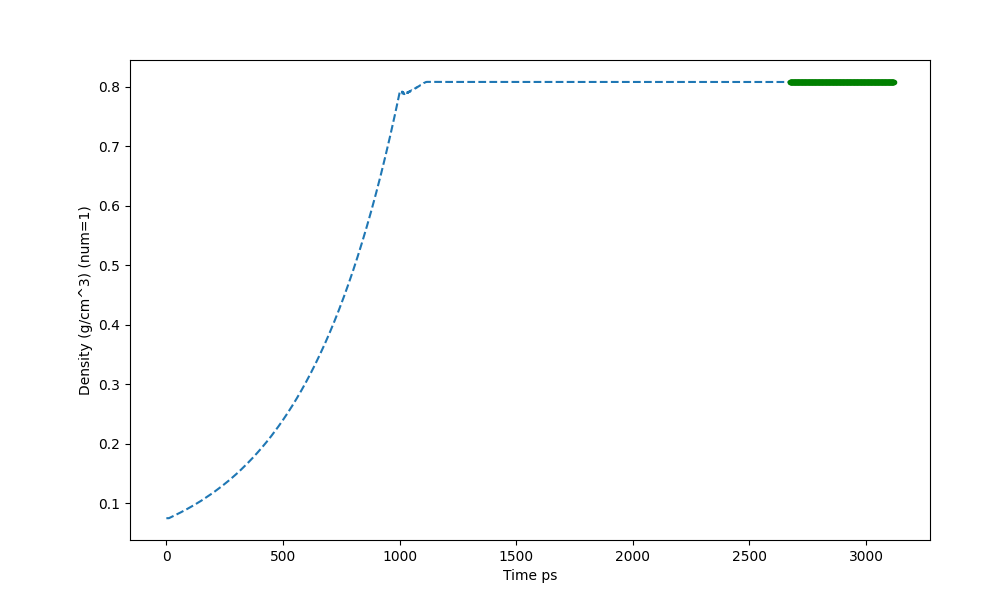

Data behind this chart, as committed beside it:
Time ps (1777), Density (g/cm^3) (num=1), std (num=1)
0, 0.0745, 0
0.33, 0.0745, 0
1, 0.0745, 0
2, 0.0745, 0
3, 0.0745, 0
4, 0.0745, 0
5, 0.0745, 0
6, 0.0745, 0
7, 0.0745, 0
8, 0.0745, 0
9, 0.0745, 0
10, 0.0745, 0
11, 0.0745, 0
20, 0.0763, 0
30, 0.07814, 0
40, 0.08003, 0
50, 0.08196, 0
60, 0.08394, 0
70, 0.08597, 0
80, 0.08804, 0
90, 0.09017, 0
100, 0.09235, 0
110, 0.09458, 0
120, 0.09686, 0
130, 0.0992, 0
140, 0.1016, 0
150, 0.104, 0
160, 0.1066, 0
170, 0.1091, 0
180, 0.1118, 0
190, 0.1145, 0
200, 0.1172, 0
210, 0.1201, 0
220, 0.123, 0
230, 0.1259, 0
240, 0.129, 0
250, 0.1321, 0
260, 0.1353, 0
270, 0.1385, 0
280, 0.1419, 0
290, 0.1453, 0
300, 0.1488, 0
310, 0.1524, 0
320, 0.1561, 0
330, 0.1599, 0
340, 0.1637, 0
350, 0.1677, 0
360, 0.1717, 0
370, 0.1759, 0
380, 0.1801, 0
390, 0.1845, 0
400, 0.1889, 0
410, 0.1935, 0
420, 0.1981, 0
430, 0.2029, 0
440, 0.2078, 0
450, 0.2128, 0
460, 0.218, 0
470, 0.2232, 0
480, 0.2286, 0
... 2,162 more rows
